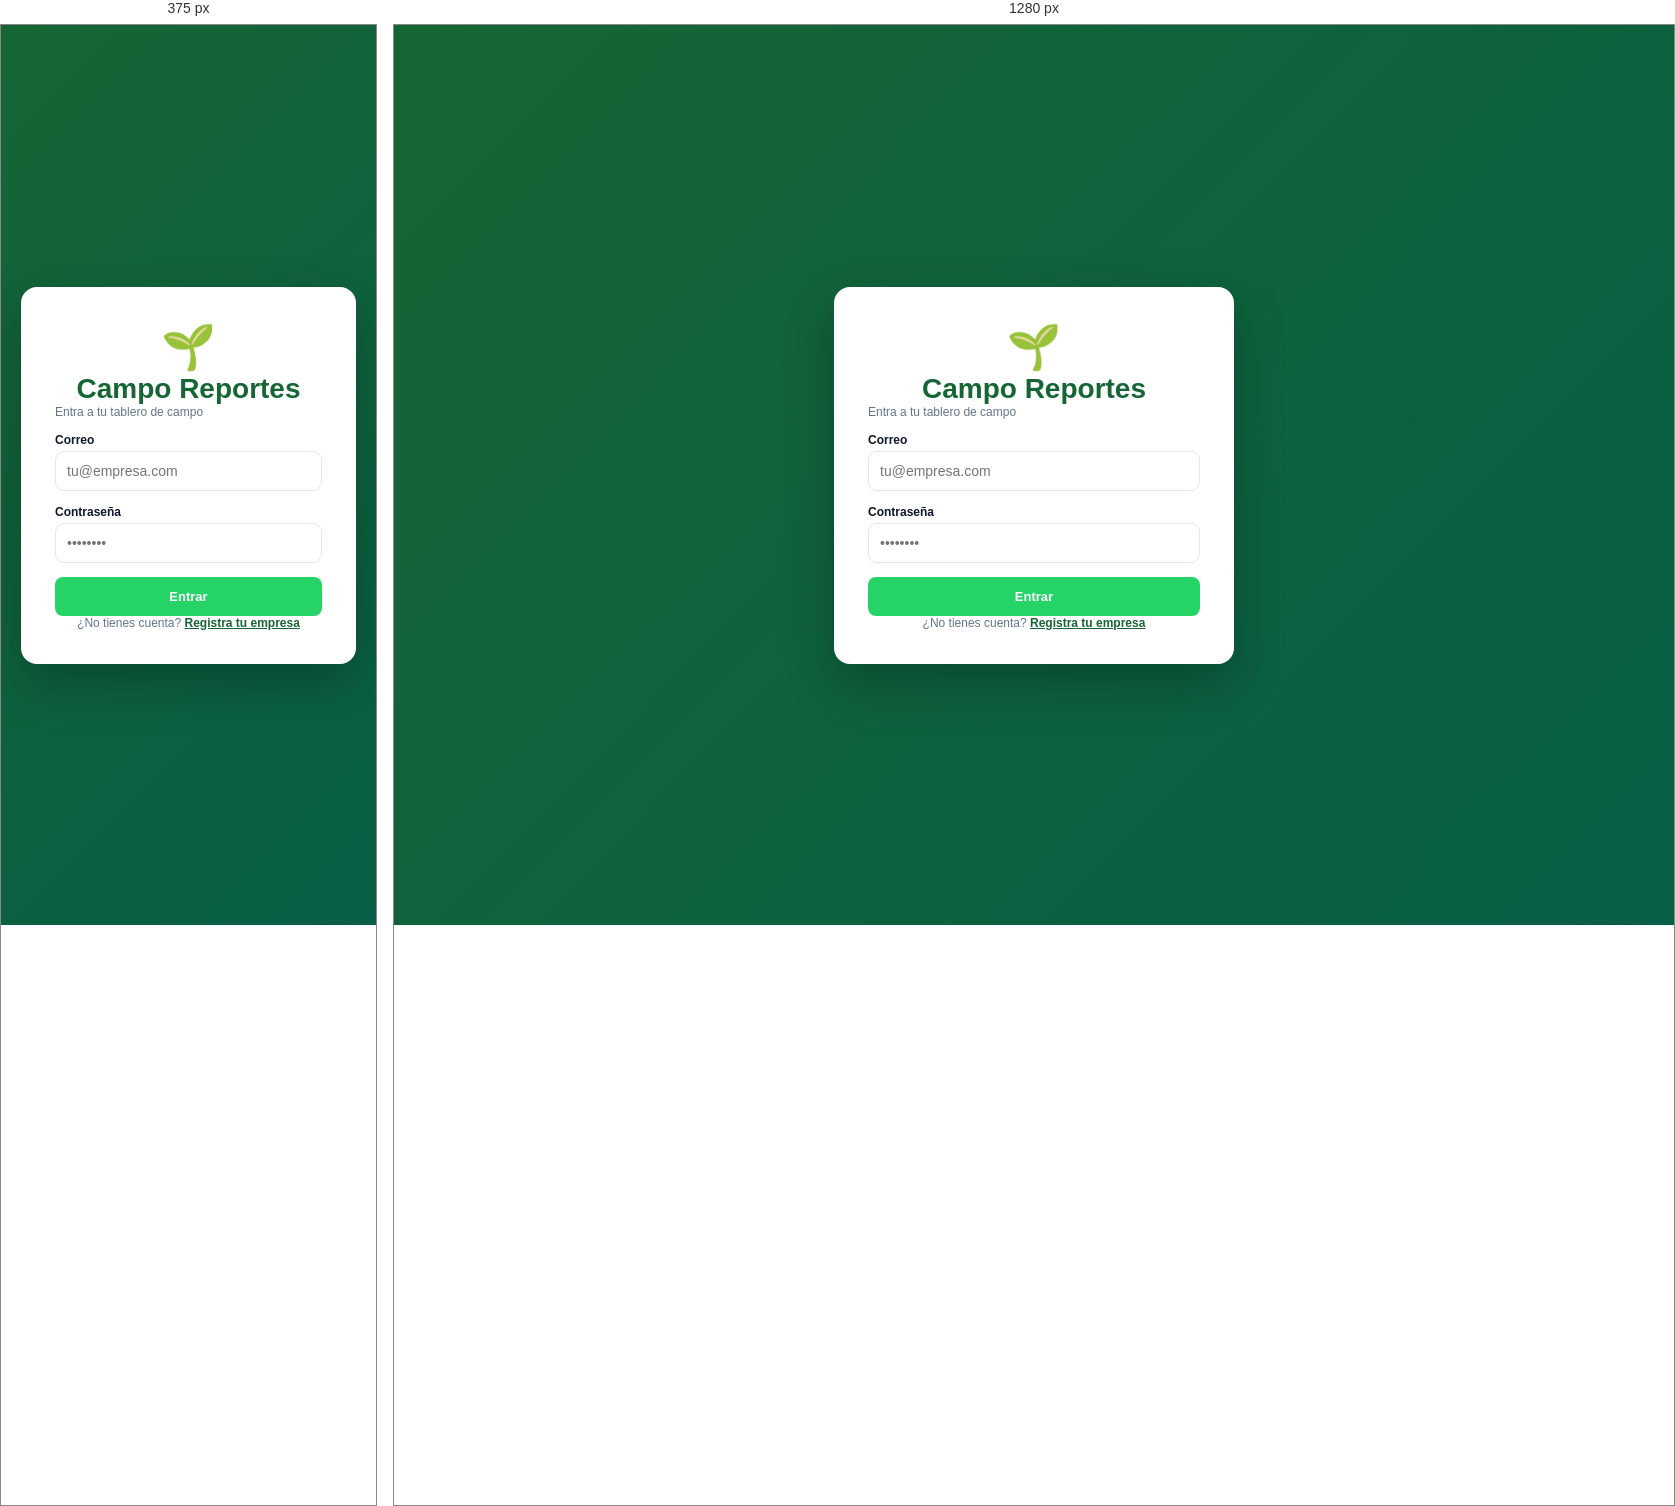
Rendered at 375 px and 1280 px, left to right.

<!-- file: login.html -->
<!DOCTYPE html>
<html lang="es">
<head>
  <meta charset="UTF-8" />
  <meta name="viewport" content="width=device-width, initial-scale=1.0" />
  <title>Entrar — Campo Reportes</title>
  <link rel="stylesheet" href="styles.css" />
</head>
<body class="auth-body">
  <div class="auth-card">
    <div class="auth-logo">🌱</div>
    <h1>Campo Reportes</h1>
    <p class="muted">Entra a tu tablero de campo</p>
    <form id="form">
      <label>Correo</label>
      <input type="email" id="email" required placeholder="tu@empresa.com" />
      <label>Contraseña</label>
      <input type="password" id="password" required placeholder="••••••••" />
      <div id="err" class="auth-err" hidden></div>
      <button class="btn btn-wa btn-block" type="submit">Entrar</button>
    </form>
    <p class="muted center">¿No tienes cuenta? <a href="/registro.html">Registra tu empresa</a></p>
  </div>
  <script>
    const err = document.getElementById('err');
    document.getElementById('form').addEventListener('submit', async (e) => {
      e.preventDefault();
      err.hidden = true;
      const res = await fetch('/auth/login', {
        method: 'POST', headers: { 'Content-Type': 'application/json' },
        body: JSON.stringify({
          email: document.getElementById('email').value,
          password: document.getElementById('password').value,
        }),
      });
      const data = await res.json();
      if (res.ok) location.href = data.redirect || '/';
      else { err.textContent = data.error || 'Error al entrar'; err.hidden = false; }
    });
  </script>
</body>
</html>


/* @media block from styles.css */
@media (max-width: 920px) { .layout { grid-template-columns: 1fr; } }